Photos from the image-classification dataset "Gesture-Recognition-" in the GitHub repository Naman29699/Gesture-Recognition-. Its 4 classes are: down, left, nothing, right.

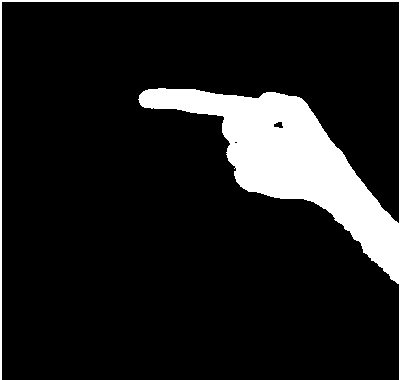
Label: right

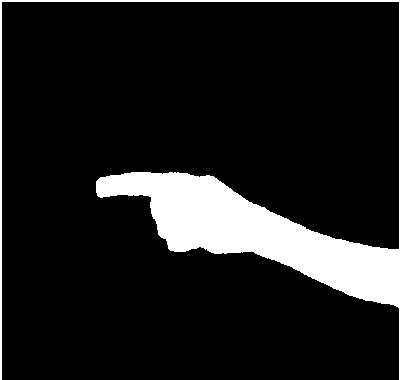
Label: right

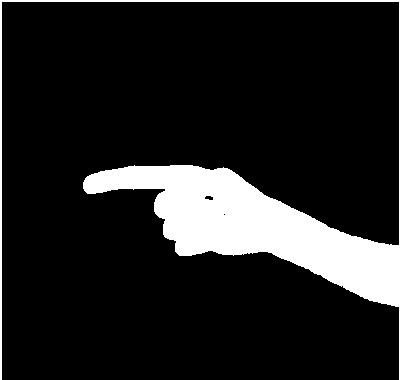
Label: right

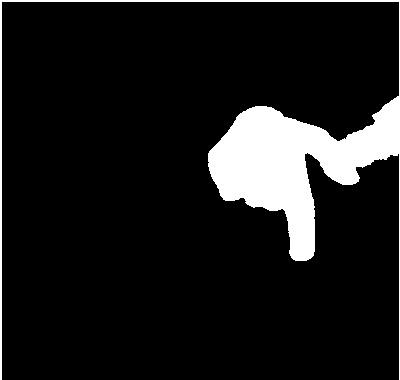
Label: down

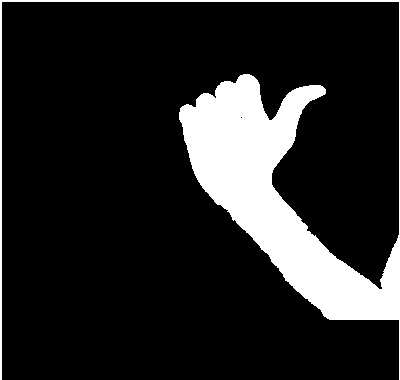
Label: left

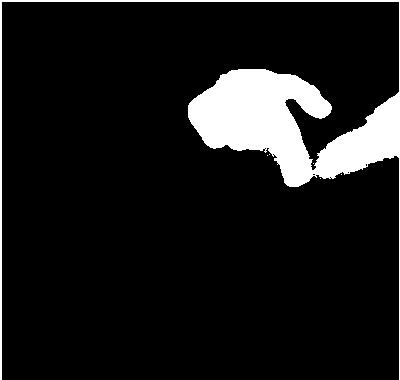
Label: down
